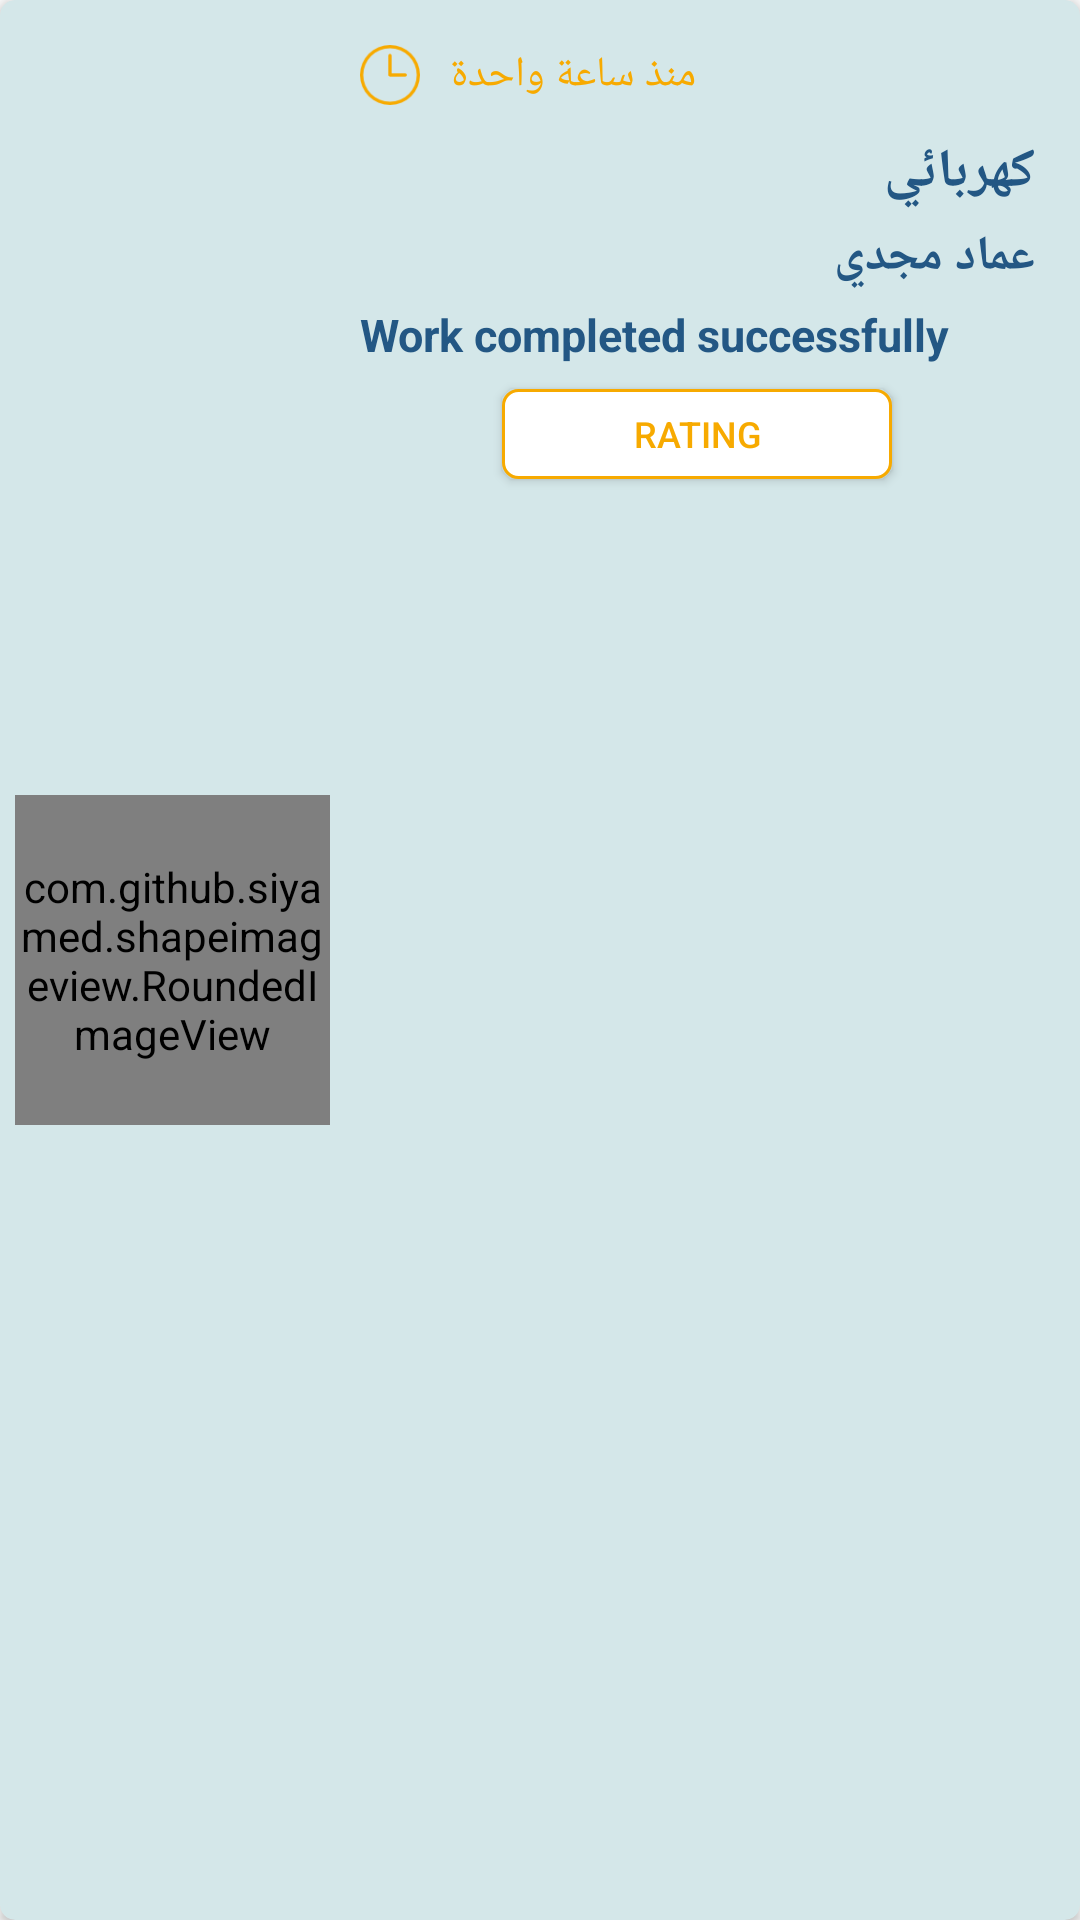

Reconstruct the res/layout file that produces this screen, plus the resources it refers to.
<!-- AndroidManifest.xml: application theme AppTheme -->
<!-- res/layout/client_not_evaluate_technical.xml -->
<?xml version="1.0" encoding="utf-8"?>
<android.support.v7.widget.CardView xmlns:android="http://schemas.android.com/apk/res/android"
    android:layout_width="match_parent"
    android:layout_height="wrap_content"
    xmlns:app="http://schemas.android.com/apk/res-auto"
    android:layout_marginLeft="8dp"
    android:layout_marginRight="8dp"
    android:layout_marginBottom="8dp"
    app:cardElevation="2dp"
    app:cardBackgroundColor="@color/not_bg"
    app:contentPadding="5dp"
    app:cardCornerRadius="5dp"
    >

    <LinearLayout
        android:layout_width="match_parent"
        android:layout_height="match_parent"
        android:orientation="horizontal"
        android:weightSum="1"
        >
        <FrameLayout
            android:layout_width="0dp"
            android:layout_weight=".3"
            android:layout_height="match_parent"

            >
            <com.github.siyamed.shapeimageview.RoundedImageView
                android:id="@+id/image"
                android:layout_width="match_parent"
                android:layout_height="110dp"
                app:siRadius="5dp"
                android:layout_gravity="center"
                app:siBorderWidth="0dp"

                />

        </FrameLayout>

        <LinearLayout
            android:layout_width="0dp"
            android:layout_weight=".7"
            android:layout_height="match_parent"
            android:orientation="vertical"
            android:padding="5dp"
            >
            <LinearLayout
                android:layout_width="match_parent"
                android:layout_height="wrap_content"
                android:orientation="horizontal"
                >
                <ImageView
                    android:layout_width="30dp"
                    android:layout_height="30dp"
                    android:src="@drawable/not_clock"
                    android:padding="5dp"
                    android:layout_gravity="center_vertical"
                    />

                <TextView
                    android:id="@+id/tv_not_date"
                    android:layout_width="wrap_content"
                    android:layout_height="wrap_content"
                    android:layout_gravity="center_vertical"
                    android:paddingLeft="5dp"
                    android:paddingRight="5dp"
                    android:text="منذ ساعة واحدة"
                    android:textColor="@color/sel_color"
                    android:textSize="14sp" />
            </LinearLayout>
            <TextView
                android:id="@+id/tv_service"
                android:layout_width="match_parent"
                android:layout_height="wrap_content"
                android:layout_gravity="center_vertical"
                android:textSize="18sp"
                android:textStyle="bold"
                android:textColor="@color/colorPrimary"
                android:paddingLeft="5dp"
                android:paddingRight="5dp"
                android:text="كهربائي"
                android:layout_marginTop="5dp"
                />
            <TextView
                android:id="@+id/tv_technical_name"
                android:layout_width="match_parent"
                android:layout_height="wrap_content"
                android:layout_gravity="center_vertical"
                android:textSize="16sp"
                android:textStyle="bold"
                android:textColor="@color/colorPrimary"
                android:paddingLeft="5dp"
                android:paddingRight="5dp"
                android:text="عماد مجدي"
                android:layout_marginTop="5dp"
                />
            <TextView
                android:layout_width="match_parent"
                android:layout_height="wrap_content"
                android:layout_gravity="center_vertical"
                android:textSize="15sp"
                android:textStyle="bold"
                android:textColor="@color/colorPrimary"
                android:paddingLeft="5dp"
                android:paddingRight="5dp"
                android:text="@string/work_completed_successfully"
                android:layout_marginTop="5dp"
                />
            <Button
                android:id="@+id/btn_rate"
                android:layout_width="130dp"
                android:layout_height="30dp"
                android:textColor="@color/sel_color"
                android:textSize="12sp"
                android:background="@drawable/btn_evaluate"
                android:text="@string/rating"
                android:layout_gravity="center_horizontal"
                android:layout_marginTop="8dp"

                />
        </LinearLayout>

    </LinearLayout>
</android.support.v7.widget.CardView>
<!-- resources referenced by this layout -->
<resources>
  <color name="colorPrimary">#235784</color>
  <color name="not_bg">#d4e7e9</color>
  <color name="sel_color">#f7aa00</color>
  <!-- drawable btn_evaluate (drawable) -->
  <?xml version="1.0" encoding="utf-8"?>
  <shape xmlns:android="http://schemas.android.com/apk/res/android"
      android:shape="rectangle"
      >
  
      <corners android:radius="5dp"/>
      <stroke android:color="@color/sel_color" android:width="1dp"/>
      <solid android:color="@color/white"/>
  </shape>
  <!-- drawable not_clock: png bitmap (drawable, 1463 bytes) -->
  <string name="rating">Rating</string>
  <string name="work_completed_successfully">Work completed successfully</string>
  <style name="AppTheme" parent="Theme.AppCompat.Light.NoActionBar">
          
          <item name="colorPrimary">@color/colorPrimary</item>
          <item name="colorPrimaryDark">@color/colorPrimaryDark</item>
          <item name="colorAccent">@color/colorAccent</item>
      </style>
  <color name="white">#ffffff</color>
  <color name="colorPrimaryDark">#235784</color>
  <color name="colorAccent">#235784</color>
</resources>
